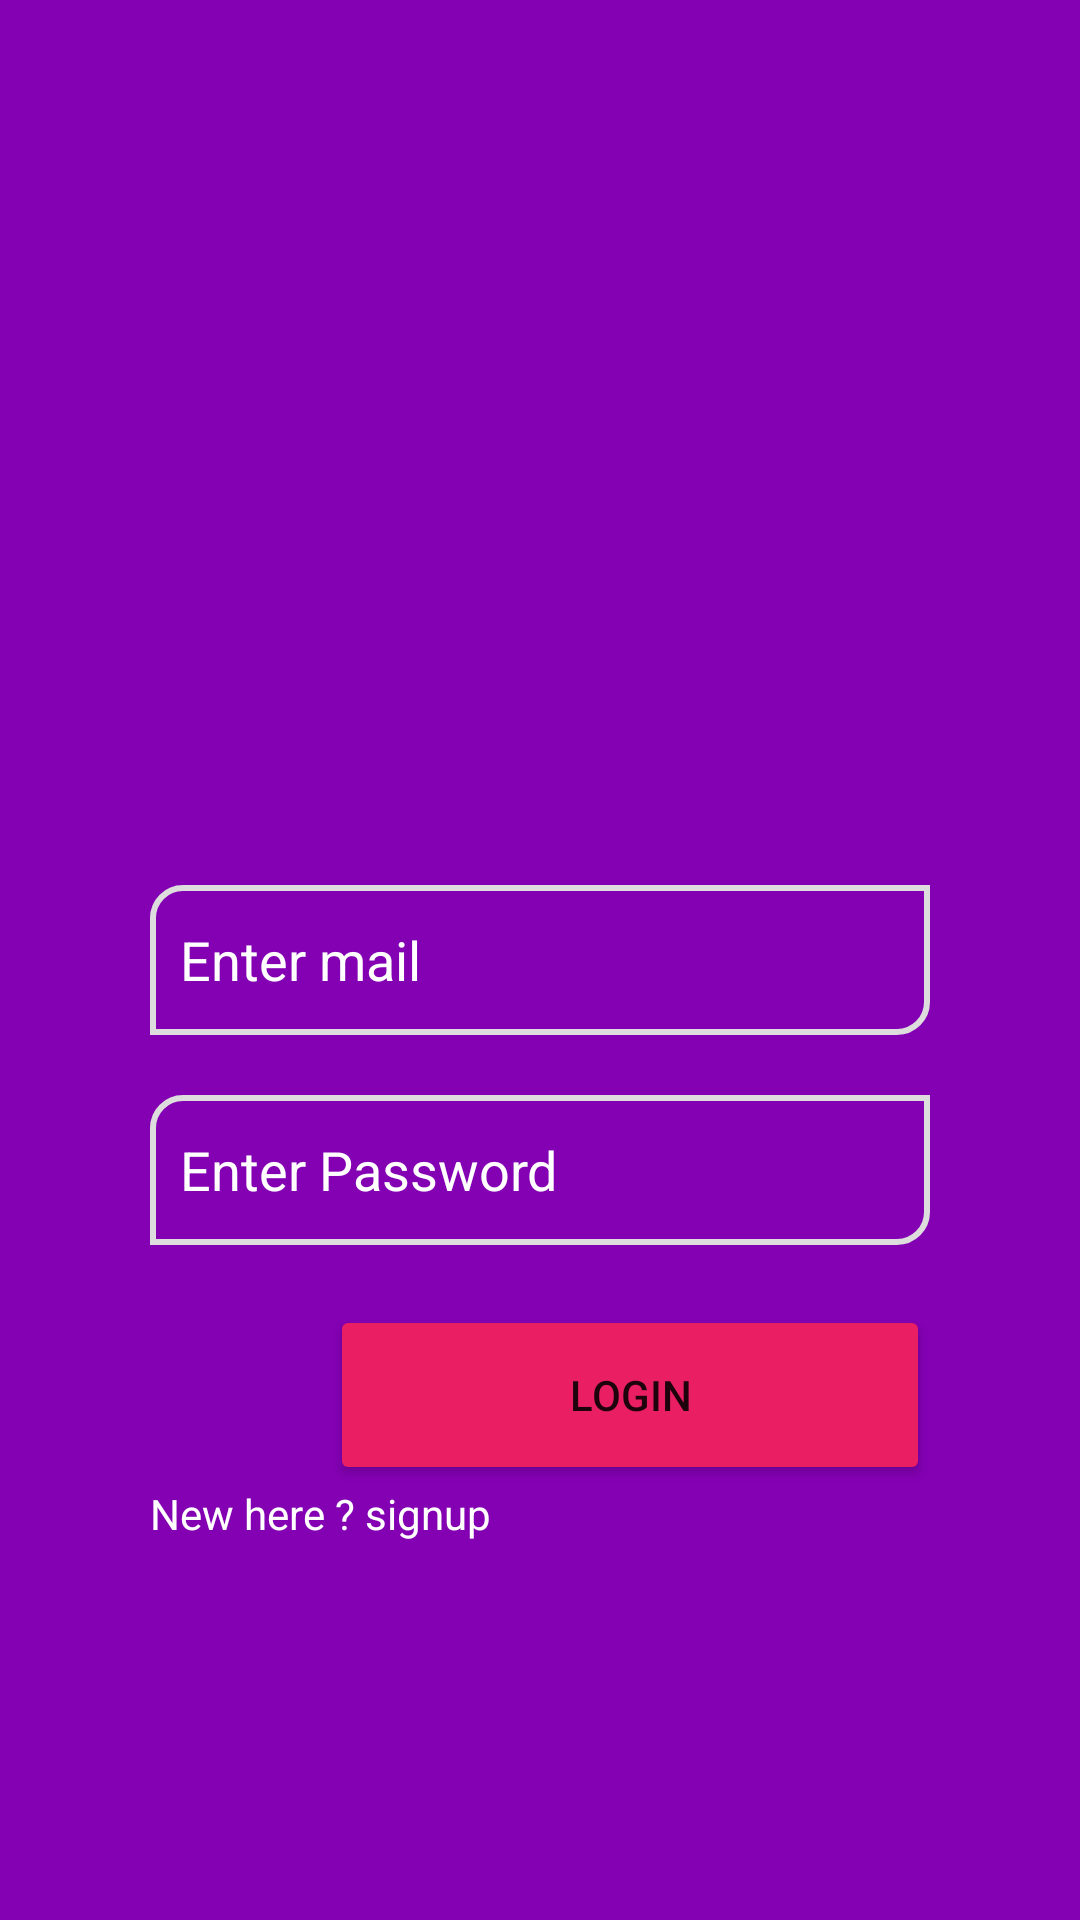

Write the Android layout XML for this screen, with the resource values it uses.
<!-- AndroidManifest.xml: application theme Theme.CashMafia -->
<!-- res/layout/activity_login.xml -->
<?xml version="1.0" encoding="utf-8"?>
<RelativeLayout xmlns:android="http://schemas.android.com/apk/res/android"
    xmlns:app="http://schemas.android.com/apk/res-auto"
    xmlns:tools="http://schemas.android.com/tools"
    android:layout_width="match_parent"
    android:background="#8300B3"
    android:layout_height="match_parent"
    tools:context=".Activitys.LoginActivity">



    <ImageView
        android:id="@+id/image_avater"
        android:layout_width="100dp"
        android:layout_height="100dp"
        android:layout_centerHorizontal="true"
        android:layout_above="@+id/login_mail_et"
        android:src="@drawable/avatar"/>

    <EditText
        android:id="@+id/login_mail_et"
        android:layout_width="match_parent"
        android:layout_height="50dp"
        android:hint="@string/enter_mail"
        android:layout_centerInParent="true"
        android:layout_marginStart="50dp"
        android:layout_marginTop="20dp"
        android:layout_marginEnd="50dp"
        android:ems="10"
        android:background="@drawable/edit_bg"
        android:paddingStart="10dp"
        android:inputType="textEmailAddress"
        android:shadowColor="#FFFFFF"
        android:textColor="#FFFFFF"
        android:textColorHighlight="#FFFFFF"
        android:textColorHint="#FFFFFF"
        android:textColorLink="#FBFBFB" />


    <EditText
        android:id="@+id/login_pass_et"
        android:layout_width="match_parent"
        android:layout_height="50dp"
        android:layout_below="@+id/login_mail_et"
        android:layout_centerInParent="true"
        android:layout_marginStart="50dp"
        android:background="@drawable/edit_bg"
        android:paddingStart="10dp"
        android:layout_marginTop="20dp"
        android:layout_marginEnd="50dp"
        android:ems="10"
        android:hint="@string/enter_password"
        android:inputType="textPassword"
        android:selectAllOnFocus="false"
        android:shadowColor="#FFFFFF"
        android:textColor="#FFFFFF"
        android:textColorHighlight="#FFFFFF"
        android:textColorHint="#FFFFFF"
        android:textColorLink="#FBFBFB" />

    <Button
        android:id="@+id/login_btn"
        android:layout_width="200dp"
        android:layout_height="60dp"
        android:text="@string/login"
        android:backgroundTint="#E91E63"
        android:layout_below="@+id/login_pass_et"
        android:layout_alignParentEnd="true"
        android:layout_marginTop="20dp"
        android:layout_marginEnd="50dp"/>

    <TextView
        android:id="@+id/send_signup_page_tv"
        android:layout_width="match_parent"
        android:layout_height="wrap_content"
        android:layout_below="@+id/login_btn"
        android:text="@string/new_here_signup"
        android:layout_marginStart="50dp"
        android:textColor="@color/white"/>



</RelativeLayout>
<!-- resources referenced by this layout -->
<resources>
  <!-- drawable edit_bg (drawable) -->
  <?xml version="1.0" encoding="utf-8"?>
  <shape android:shape="rectangle" xmlns:android="http://schemas.android.com/apk/res/android">
  
  
      <stroke android:color="#DDDDDD" android:width="2dp"/>
      <corners android:topLeftRadius="10dp" android:bottomRightRadius="10dp"/>
  
  </shape>
  <string name="enter_mail">Enter mail</string>
  <string name="enter_password">Enter Password</string>
  <string name="login">Login</string>
  <string name="new_here_signup">New here ? signup</string>
  <style name="Theme.CashMafia" parent="Theme.MaterialComponents.DayNight.NoActionBar">
          
          <item name="colorPrimary">#8300B3</item>
          <item name="colorPrimaryVariant">#7400B3</item>
          <item name="colorOnPrimary">@color/white</item>
          
          <item name="colorSecondary">@color/teal_200</item>
          <item name="colorSecondaryVariant">@color/teal_700</item>
          <item name="colorOnSecondary">@color/black</item>
          
          <item name="android:statusBarColor" tools:targetApi="l">?attr/colorPrimaryVariant</item>
          
      </style>
  <!-- not gathered from this repository: default colours our renderer supplied (Android Studio template values) -->
  <color name="teal_200">#FF03DAC5</color>
  <color name="teal_700">#FF018786</color>
  <color name="black">#FF000000</color>
  <color name="white">#FFFFFFFF</color>
</resources>
